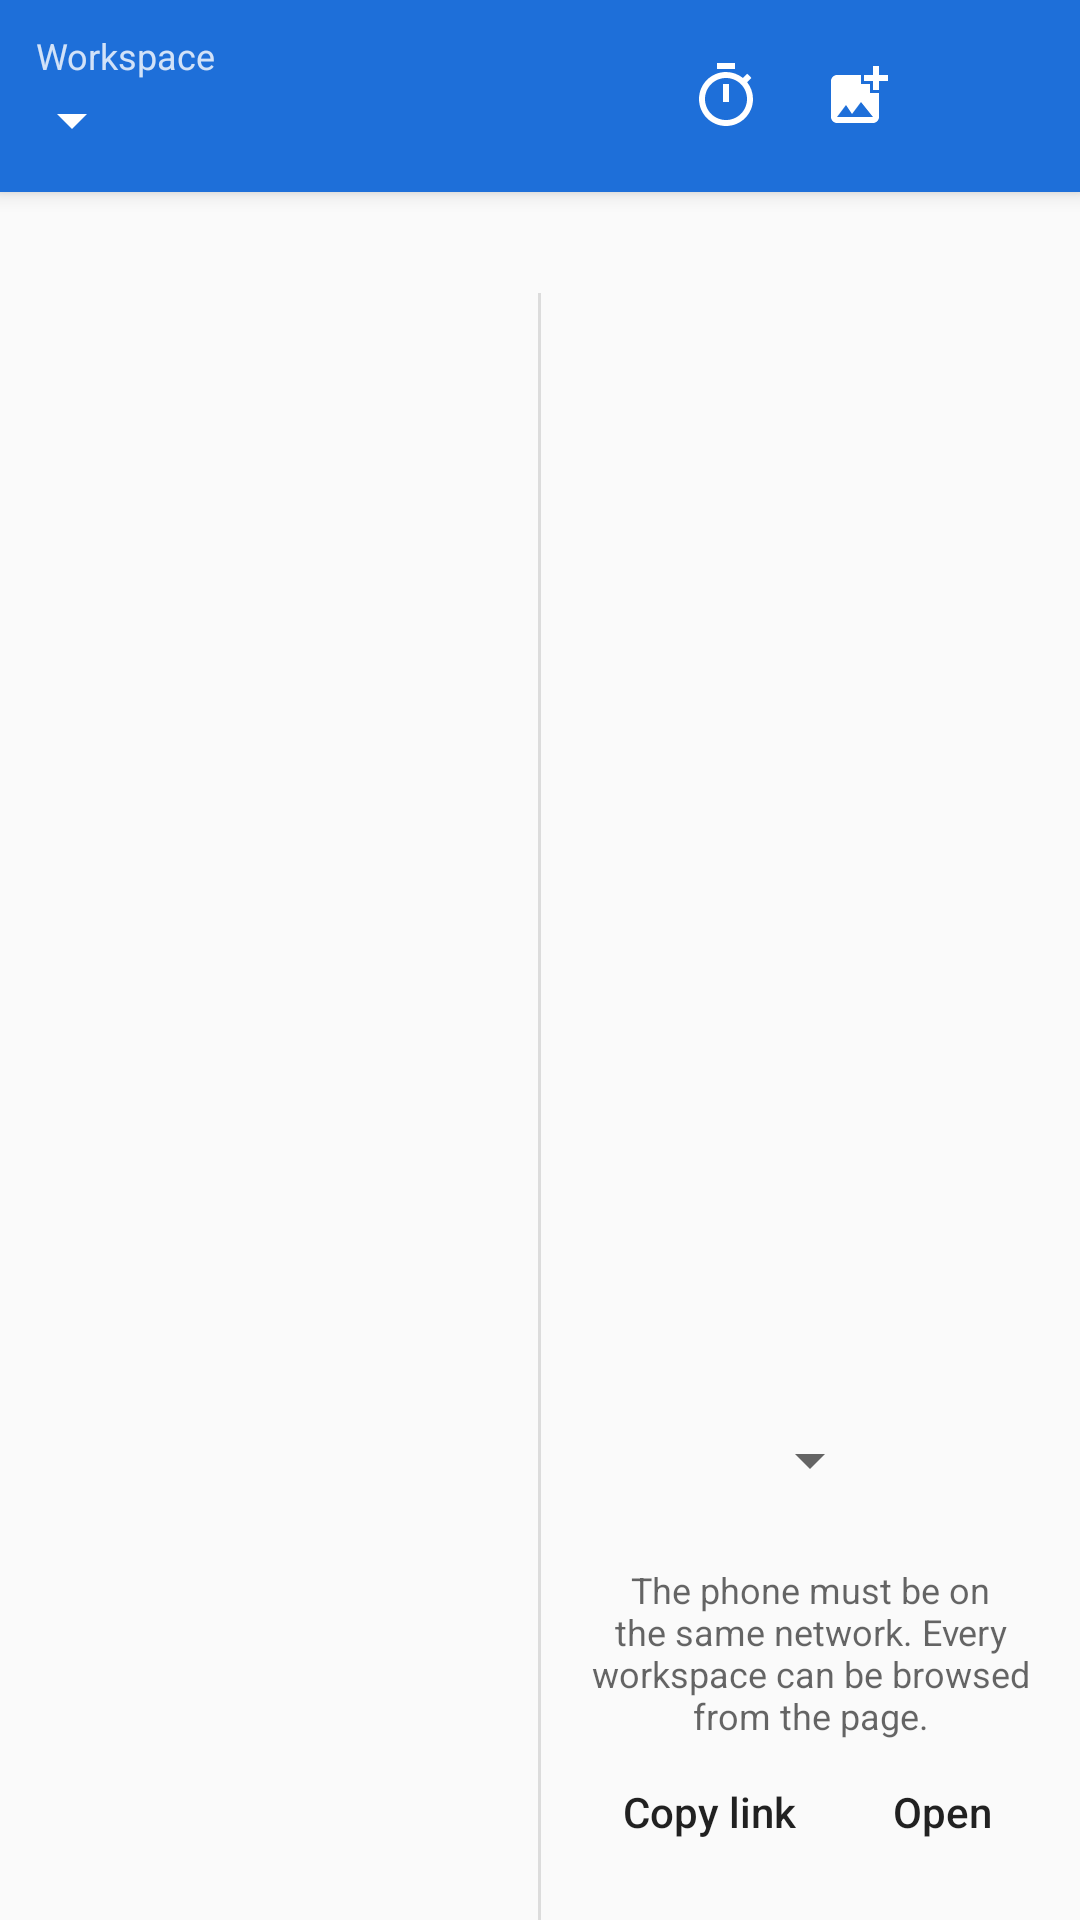

Android layout source for this screen:
<!-- AndroidManifest.xml: application theme Theme.App -->
<!-- res/layout/activity_main.xml -->
<?xml version="1.0" encoding="utf-8"?>
<LinearLayout xmlns:android="http://schemas.android.com/apk/res/android"
    android:layout_width="match_parent"
    android:layout_height="match_parent"
    android:background="?android:attr/colorBackground"
    android:orientation="vertical">

    <LinearLayout
        android:id="@+id/header"
        android:layout_width="match_parent"
        android:layout_height="wrap_content"
        android:background="@color/primary"
        android:elevation="4dp"
        android:gravity="center_vertical"
        android:minHeight="64dp"
        android:orientation="horizontal"
        android:paddingStart="12dp"
        android:paddingEnd="8dp">

        <LinearLayout
            android:id="@+id/workspaceButton"
            android:layout_width="0dp"
            android:layout_height="wrap_content"
            android:layout_weight="1"
            android:background="?android:attr/selectableItemBackground"
            android:orientation="vertical"
            android:paddingTop="6dp"
            android:paddingBottom="6dp">

            <TextView
                android:layout_width="wrap_content"
                android:layout_height="wrap_content"
                android:text="@string/workspace"
                android:textColor="#CCFFFFFF"
                android:textSize="12sp" />

            <TextView
                android:id="@+id/workspaceName"
                android:layout_width="wrap_content"
                android:layout_height="wrap_content"
                android:drawableEnd="@drawable/ic_arrow_drop_down"
                android:ellipsize="end"
                android:maxLines="1"
                android:textColor="#FFFFFFFF"
                android:textSize="20sp"
                android:textStyle="bold" />
        </LinearLayout>

        <ImageButton
            android:id="@+id/btnCapture"
            android:layout_width="44dp"
            android:layout_height="44dp"
            android:background="?android:attr/selectableItemBackgroundBorderless"
            android:contentDescription="@string/action_screenshot_delay"
            android:src="@drawable/ic_timer" />

        <ImageButton
            android:id="@+id/btnAdd"
            android:layout_width="44dp"
            android:layout_height="44dp"
            android:background="?android:attr/selectableItemBackgroundBorderless"
            android:contentDescription="@string/add_images"
            android:src="@drawable/ic_add_photo" />

        <ImageButton
            android:id="@+id/btnSettings"
            android:layout_width="44dp"
            android:layout_height="44dp"
            android:background="?android:attr/selectableItemBackgroundBorderless"
            android:contentDescription="@string/settings"
            android:src="@drawable/ic_settings" />
    </LinearLayout>

    <TextView
        android:id="@+id/statusLine"
        android:layout_width="match_parent"
        android:layout_height="wrap_content"
        android:background="?android:attr/selectableItemBackground"
        android:gravity="center_vertical"
        android:paddingStart="16dp"
        android:paddingTop="8dp"
        android:paddingEnd="16dp"
        android:paddingBottom="8dp"
        android:textSize="13sp" />

    <TextView
        android:id="@+id/banner"
        android:layout_width="match_parent"
        android:layout_height="wrap_content"
        android:background="@color/warning_bg"
        android:paddingStart="16dp"
        android:paddingTop="10dp"
        android:paddingEnd="16dp"
        android:paddingBottom="10dp"
        android:textColor="@color/warning_fg"
        android:textSize="13sp"
        android:visibility="gone" />

    
    <LinearLayout
        android:id="@+id/split"
        android:layout_width="match_parent"
        android:layout_height="0dp"
        android:layout_weight="1"
        android:orientation="horizontal">

        <LinearLayout
            android:layout_width="0dp"
            android:layout_height="match_parent"
            android:layout_weight="1"
            android:orientation="vertical">

            <FrameLayout
                android:layout_width="match_parent"
                android:layout_height="0dp"
                android:layout_weight="1">

                <GridView
                    android:id="@+id/grid"
                    android:layout_width="match_parent"
                    android:layout_height="match_parent"
                    android:clipToPadding="false"
                    android:columnWidth="200dp"
                    android:horizontalSpacing="8dp"
                    android:numColumns="auto_fit"
                    android:padding="8dp"
                    android:stretchMode="columnWidth"
                    android:verticalSpacing="8dp" />

                <TextView
                    android:id="@+id/empty"
                    android:layout_width="match_parent"
                    android:layout_height="match_parent"
                    android:gravity="center"
                    android:padding="32dp"
                    android:text="@string/empty_workspace"
                    android:textColor="?android:attr/textColorSecondary"
                    android:visibility="gone" />
            </FrameLayout>

            <TextView
                android:id="@+id/footer"
                android:layout_width="match_parent"
                android:layout_height="wrap_content"
                android:gravity="center"
                android:padding="6dp"
                android:textColor="?android:attr/textColorSecondary"
                android:textSize="12sp" />
        </LinearLayout>

        <View
            android:id="@+id/divider"
            android:layout_width="1dp"
            android:layout_height="match_parent"
            android:background="?android:attr/listDivider" />

        <LinearLayout
            android:id="@+id/qrPanel"
            android:layout_width="0dp"
            android:layout_height="match_parent"
            android:layout_weight="1"
            android:gravity="center_horizontal"
            android:orientation="vertical"
            android:padding="12dp">

            <TextView
                android:id="@+id/qrTitle"
                android:layout_width="match_parent"
                android:layout_height="wrap_content"
                android:gravity="center"
                android:textSize="16sp"
                android:textStyle="bold" />

            <ImageView
                android:id="@+id/qr"
                android:layout_width="match_parent"
                android:layout_height="0dp"
                android:layout_marginTop="8dp"
                android:layout_marginBottom="8dp"
                android:layout_weight="1"
                android:adjustViewBounds="true"
                android:contentDescription="@string/qr_title"
                android:scaleType="fitCenter" />

            <TextView
                android:id="@+id/qrMessage"
                android:layout_width="match_parent"
                android:layout_height="0dp"
                android:layout_weight="1"
                android:gravity="center"
                android:padding="16dp"
                android:textColor="?android:attr/textColorSecondary"
                android:visibility="gone" />

            <Spinner
                android:id="@+id/iface"
                android:layout_width="wrap_content"
                android:layout_height="wrap_content" />

            <TextView
                android:id="@+id/url"
                android:layout_width="match_parent"
                android:layout_height="wrap_content"
                android:gravity="center"
                android:textIsSelectable="true"
                android:textSize="14sp" />

            <TextView
                android:id="@+id/qrHint"
                android:layout_width="match_parent"
                android:layout_height="wrap_content"
                android:layout_marginTop="4dp"
                android:gravity="center"
                android:text="@string/qr_hint"
                android:textColor="?android:attr/textColorSecondary"
                android:textSize="12sp" />

            <LinearLayout
                android:id="@+id/qrButtons"
                android:layout_width="wrap_content"
                android:layout_height="wrap_content"
                android:orientation="horizontal">

                <Button
                    android:id="@+id/btnCopy"
                    style="?android:attr/borderlessButtonStyle"
                    android:layout_width="wrap_content"
                    android:layout_height="wrap_content"
                    android:text="@string/copy_link"
                    android:textAllCaps="false" />

                <Button
                    android:id="@+id/btnOpen"
                    style="?android:attr/borderlessButtonStyle"
                    android:layout_width="wrap_content"
                    android:layout_height="wrap_content"
                    android:text="@string/open_browser"
                    android:textAllCaps="false" />
            </LinearLayout>
        </LinearLayout>
    </LinearLayout>
</LinearLayout>
<!-- resources referenced by this layout -->
<resources>
  <color name="primary">#FF1E6FD9</color>
  <color name="warning_bg">#FFFFF3CD</color>
  <color name="warning_fg">#FF664D03</color>
  <!-- drawable ic_add_photo (drawable) -->
  <vector xmlns:android="http://schemas.android.com/apk/res/android"
      android:width="24dp" android:height="24dp"
      android:viewportWidth="24" android:viewportHeight="24">
      <path android:fillColor="#FFFFFFFF" android:pathData="M19,7v2.99s-1.99,0.01 -2,0V7h-3s0.01,-1.99 0,-2h3V2h2v3h3v2h-3zM16,11V8h-3V5H5c-1.1,0 -2,0.9 -2,2v12c0,1.1 0.9,2 2,2h12c1.1,0 2,-0.9 2,-2v-8h-3zM5,19l3,-4 2,3 3,-4 4,5H5z" />
  </vector>
  <!-- drawable ic_arrow_drop_down (drawable) -->
  <vector xmlns:android="http://schemas.android.com/apk/res/android"
      android:width="24dp" android:height="24dp"
      android:viewportWidth="24" android:viewportHeight="24">
      <path android:fillColor="#FFFFFFFF" android:pathData="M7,10l5,5 5,-5z" />
  </vector>
  <!-- drawable ic_timer (drawable) -->
  <vector xmlns:android="http://schemas.android.com/apk/res/android"
      android:width="24dp" android:height="24dp"
      android:viewportWidth="24" android:viewportHeight="24">
      <path android:fillColor="#FFFFFFFF" android:pathData="M15,1H9v2h6V1zM11,14h2V8h-2v6zM19.03,7.39l1.42,-1.42c-0.43,-0.51 -0.9,-0.99 -1.41,-1.41l-1.42,1.42C16.07,4.74 14.12,4 12,4c-4.97,0 -9,4.03 -9,9s4.02,9 9,9 9,-4.03 9,-9c0,-2.12 -0.74,-4.07 -1.97,-5.61zM12,20c-3.87,0 -7,-3.13 -7,-7s3.13,-7 7,-7 7,3.13 7,7 -3.13,7 -7,7z" />
  </vector>
  <string name="action_screenshot_delay">Screenshot in 3 s</string>
  <string name="add_images">Add images</string>
  <string name="copy_link">Copy link</string>
  <string name="empty_workspace">No screenshots in this workspace yet.\n\nPull down the notification shade and tap “Screenshot”, or use the Quick Settings tile.</string>
  <string name="open_browser">Open</string>
  <string name="qr_hint">The phone must be on the same network. Every workspace can be browsed from the page.</string>
  <string name="qr_title">LAN download QR code</string>
  <string name="settings">Settings</string>
  <string name="workspace">Workspace</string>
  <style name="Theme.App" parent="android:Theme.Material.Light.NoActionBar">
          <item name="android:colorPrimary">@color/primary</item>
          <item name="android:colorPrimaryDark">@color/primary_dark</item>
          <item name="android:colorAccent">@color/primary</item>
          <item name="android:statusBarColor">@color/primary_dark</item>
      </style>
  <color name="primary_dark">#FF1557AE</color>
</resources>
